Run: headless pygame with SDL's dummy video driver; simulated clock (each Clock.tick advances the game by its frame time, no real sleeping); random seed 0; keys injected as events and as key.get_pressed() state; mouse plan: one left click at the window centre at the start of phase 2, then a move to the lower-right quarter at the start of phase 3.
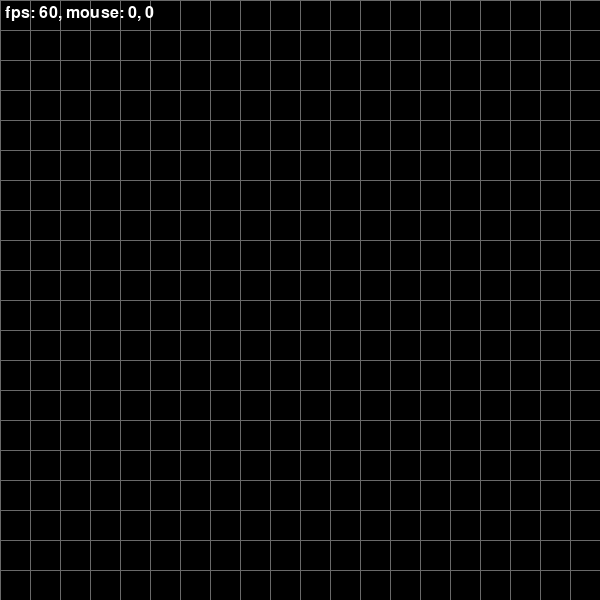
Frame 1 of 4 · flips 1–60 · no input
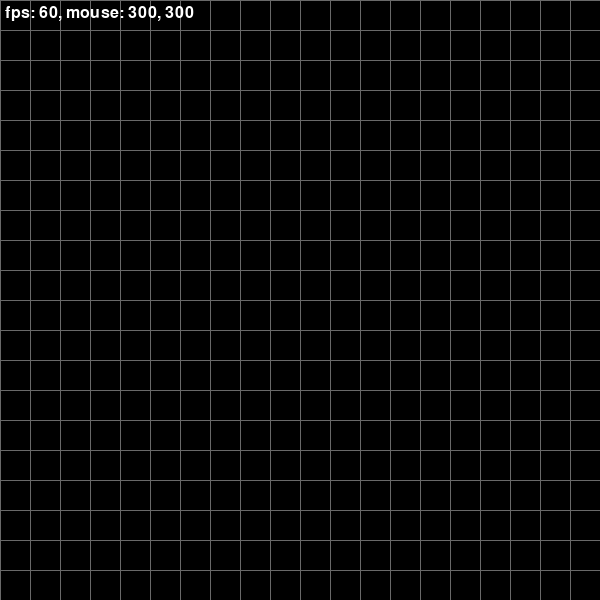
Frame 2 of 4 · flips 61–180 · clicked the window centre · tapped SPACE, RETURN · held RIGHT (→), D
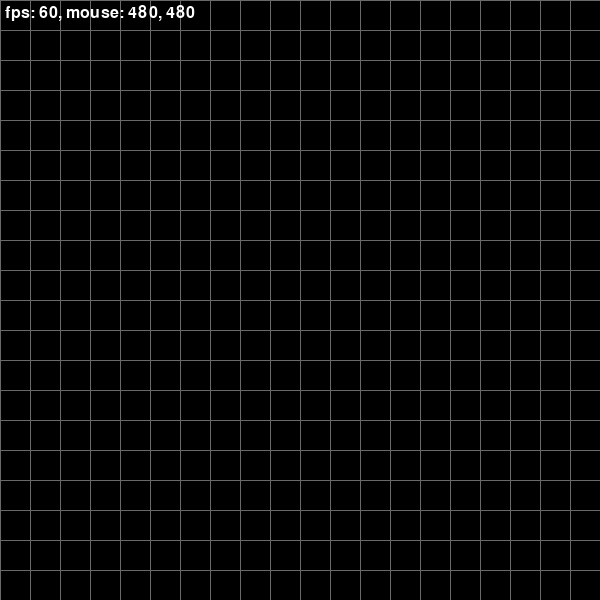
Frame 3 of 4 · flips 181–300 · moved the mouse to the lower-right quarter · held DOWN (↓), S
Frame 4 of 4 · flips 301–420 · held LEFT (←), A, UP (↑), W · screen unchanged from frame 3, image omitted

The pygame program that drew these frames:

import pygame as pygame
from pygame.font import Font

BLACK_COLOR = pygame.Color('black')
WHITE_COLOR = pygame.Color('white')
GRAY_COLOR = pygame.Color('dimgray')
BLUE_COLOR = pygame.Color('blue')
DARK_GREEN_COLOR = pygame.Color('forestgreen')
GREEN_COLOR = pygame.Color('green')
RED_COLOR = pygame.Color('red')

FPS = 30

TILE = 30
W_TILES, H_TILES = 20, 20

SCREEN_SIZE = WIDTH, HEIGHT = W_TILES * TILE, H_TILES * TILE

# world state
cells = [[0 for i in range(WIDTH // TILE)] for j in range(H_TILES)]

mouse_x, mouse_y = 0, 0

# control flags
# ...

def draw(screen):
    screen.fill(BLACK_COLOR)

    # cells
    # ...

    # vertical lines
    for x in range(0, WIDTH, TILE):
        pygame.draw.line(screen, GRAY_COLOR, (x, 0), (x, HEIGHT))

    # horizontal lines
    for y in range(0, HEIGHT, TILE):
        pygame.draw.line(screen, GRAY_COLOR, (0, y), (WIDTH, y))

    # debug text
    text_surface = font.render(
        f"fps: {int(clock.get_fps())}, mouse: {mouse_x}, {mouse_y}",
        1, WHITE_COLOR
    )
    screen.blit(text_surface, (5, 5))

    # cursor
    # ...


pygame.init()
screen = pygame.display.set_mode(SCREEN_SIZE)
font = Font(None, 24)
clock = pygame.time.Clock()

is_running = True
while is_running:
    for event in pygame.event.get():
        if event.type == pygame.QUIT:
            is_running = False
        elif event.type == pygame.MOUSEMOTION:
            mouse_x, mouse_y = event.pos

    draw(screen)
    pygame.display.flip()
    clock.tick(FPS)

pygame.quit()
